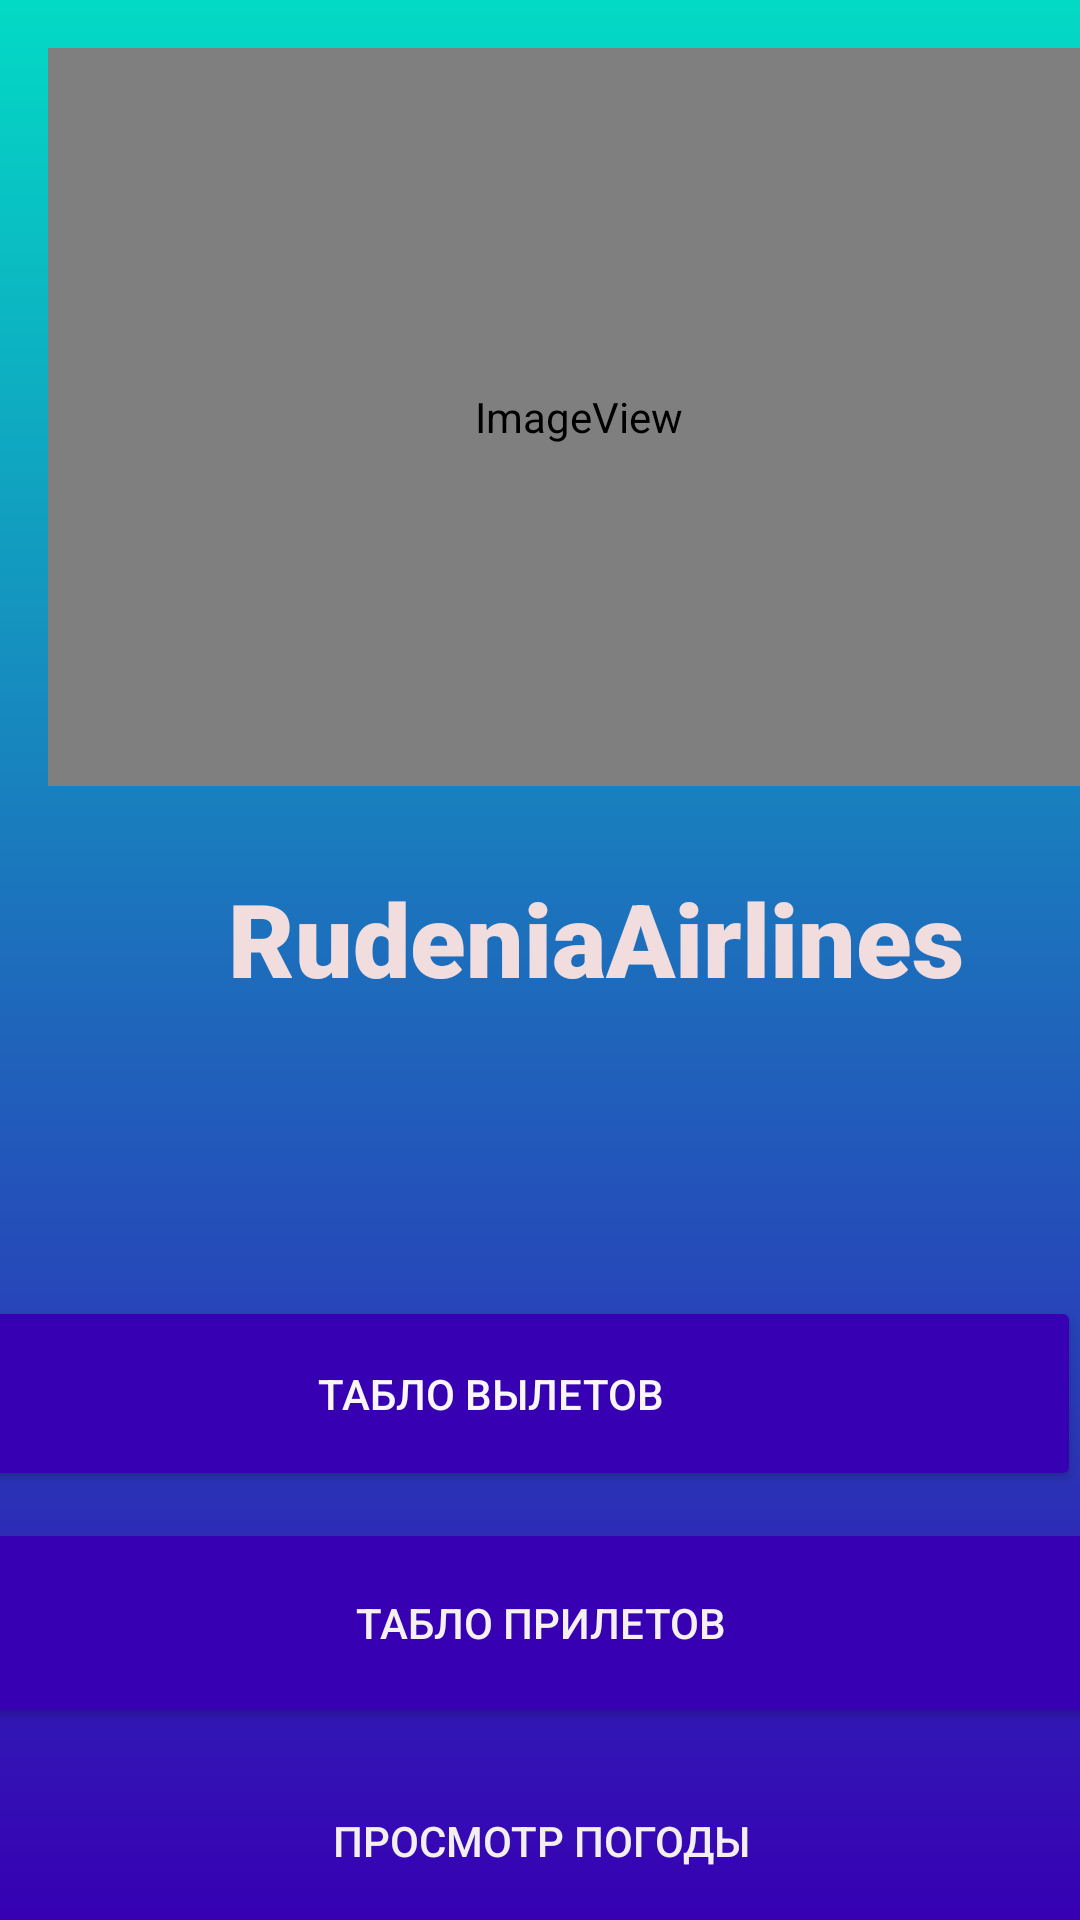

Reconstruct the res/layout file that produces this screen, plus the resources it refers to.
<!-- AndroidManifest.xml: application theme Theme.ProjectBD -->
<!-- res/layout/activity_main.xml -->
<?xml version="1.0" encoding="utf-8"?>
<androidx.constraintlayout.widget.ConstraintLayout xmlns:android="http://schemas.android.com/apk/res/android"
    xmlns:app="http://schemas.android.com/apk/res-auto"
    xmlns:tools="http://schemas.android.com/tools"
    android:id="@+id/Scoreboard"
    android:layout_width="match_parent"
    android:layout_height="match_parent"
    tools:context=".MainActivity"
    android:background="@drawable/bg_screen">

    <androidx.appcompat.widget.AppCompatButton
        android:id="@+id/button"
        android:layout_width="393dp"
        android:layout_height="55dp"
        android:layout_marginTop="80dp"
        android:background="@drawable/my_button_bg"
        android:backgroundTint="@color/purple_700"
        android:onClick="Weather"
        android:text="ПРОСМОТР ПОГОДЫ"
        android:textColor="#F4EFEF"
        app:layout_constraintEnd_toEndOf="parent"
        app:layout_constraintStart_toStartOf="parent"
        app:layout_constraintTop_toTopOf="@+id/button2" />

    <androidx.appcompat.widget.AppCompatButton
        android:id="@+id/Table"
        android:layout_width="393dp"
        android:layout_height="65dp"
        android:layout_marginTop="432dp"

        android:backgroundTint="@color/purple_700"
        android:onClick="Scoreboard"
        android:text="Табло вылетов"
        android:textColor="#F8F6F6"
        app:iconTint="#B33E3E"
        app:layout_constraintEnd_toEndOf="parent"
        app:layout_constraintHorizontal_bias="1.0"
        app:layout_constraintStart_toStartOf="parent"
        app:layout_constraintTop_toTopOf="parent" />

    <androidx.appcompat.widget.AppCompatButton
        android:id="@+id/button2"
        android:layout_width="393dp"
        android:layout_height="70dp"
        android:layout_marginTop="9dp"
        android:backgroundTint="@color/purple_700"
        android:onClick="Scoreboard2"
        android:text="Табло прилетов"
        android:textColor="#F6F1F1"
        app:layout_constraintEnd_toEndOf="parent"
        app:layout_constraintStart_toStartOf="parent"
        app:layout_constraintTop_toBottomOf="@+id/Table" />

    <ImageView
        android:id="@+id/imageView2"
        android:layout_width="354dp"
        android:layout_height="246dp"
        android:layout_marginStart="16dp"
        android:layout_marginTop="16dp"
        app:layout_constraintStart_toStartOf="parent"
        app:layout_constraintTop_toTopOf="parent"
        app:srcCompat="@mipmap/ic_plane2" />

    <TextView
        android:id="@+id/textView"
        android:layout_width="wrap_content"
        android:layout_height="wrap_content"
        android:layout_marginStart="76dp"
        android:layout_marginTop="28dp"
        android:fontFamily="sans-serif-black"
        android:text="RudeniaAirlines"
        android:textAlignment="center"
        android:textColor="#F1DDDD"
        android:textSize="34sp"
        app:layout_constraintStart_toStartOf="parent"
        app:layout_constraintTop_toBottomOf="@+id/imageView2" />

</androidx.constraintlayout.widget.ConstraintLayout>
<!-- resources referenced by this layout -->
<resources>
  <!-- drawable bg_screen (drawable) -->
  <?xml version="1.0" encoding="utf-8"?>
  <shape xmlns:android="http://schemas.android.com/apk/res/android"
      android:shape="rectangle">
  
      <gradient
          android:angle="90"
          android:startColor="@color/purple_700"
          android:endColor="@color/teal_200"
          android:type="linear"/>
  
  </shape>
  <!-- mipmap ic_plane2 (mipmap-anydpi-v26) -->
  <?xml version="1.0" encoding="utf-8"?>
  <adaptive-icon xmlns:android="http://schemas.android.com/apk/res/android">
      <background android:drawable="@color/ic_plane2_background"/>
      <foreground android:drawable="@mipmap/ic_plane2_foreground"/>
  </adaptive-icon>
  <style name="Theme.ProjectBD" parent="Theme.MaterialComponents.DayNight.DarkActionBar">
          
          <item name="colorPrimary">@color/purple_500</item>
          <item name="colorPrimaryVariant">@color/purple_700</item>
          <item name="colorOnPrimary">@color/white</item>
          
          <item name="colorSecondary">@color/teal_200</item>
          <item name="colorSecondaryVariant">@color/teal_700</item>
          <item name="colorOnSecondary">@color/black</item>
          
          <item name="android:statusBarColor" tools:targetApi="l">?attr/colorPrimaryVariant</item>
          
      </style>
  <color name="ic_plane2_background">#FCFDFC</color>
  <!-- not gathered from this repository: default colours our renderer supplied (Android Studio template values) -->
  <color name="purple_500">#FF6200EE</color>
  <color name="purple_700">#FF3700B3</color>
  <color name="teal_200">#FF03DAC5</color>
  <color name="teal_700">#FF018786</color>
  <color name="black">#FF000000</color>
  <color name="white">#FFFFFFFF</color>
</resources>
